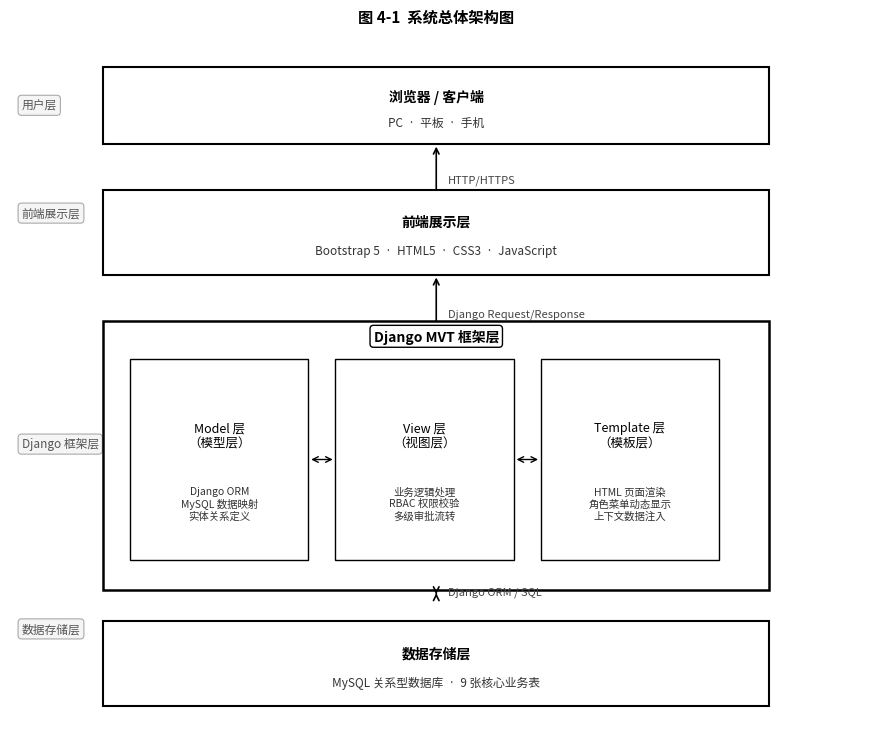

This figure's Python source:
# -*- coding: utf-8 -*-
"""
生成图4-1 系统总体架构图（黑白、分层矩形风格）
分层：
  浏览器层（用户端）
  前端展示层（Bootstrap 5 / HTML / CSS / JS）
  Web 服务层（Django MVT）
    Model层 | View层 | Template层
  数据存储层（MySQL）
"""
import matplotlib
matplotlib.use('Agg')
matplotlib.rcParams['font.family'] = ['Microsoft YaHei', 'SimHei', 'sans-serif']
matplotlib.rcParams['axes.unicode_minus'] = False
import matplotlib.pyplot as plt
import matplotlib.patches as mpatches
import os, sys

OUT = r'd:\SoftWare\Code\bysj\diagrams'
os.makedirs(OUT, exist_ok=True)

BRD = 'black'
LW  = 1.2

def draw_rect(ax, x, y, w, h, text, sub='', fontsize=10, bold=False, fill='white', lw=LW):
    rect = mpatches.FancyBboxPatch((x, y), w, h,
        boxstyle='square,pad=0', fc=fill, ec=BRD, lw=lw, zorder=3)
    ax.add_patch(rect)
    if sub:
        ax.text(x+w/2, y+h*0.62, text, ha='center', va='center',
                fontsize=fontsize, color='black',
                fontweight='bold' if bold else 'normal', zorder=4)
        ax.text(x+w/2, y+h*0.28, sub, ha='center', va='center',
                fontsize=fontsize-1.5, color='#333', zorder=4)
    else:
        ax.text(x+w/2, y+h/2, text, ha='center', va='center',
                fontsize=fontsize, color='black',
                fontweight='bold' if bold else 'normal',
                linespacing=1.5, zorder=4)

def v_arrow(ax, x, y1, y2):
    ax.annotate('', xy=(x, y2), xytext=(x, y1),
                arrowprops=dict(arrowstyle='<->', color=BRD, lw=LW))

fig, ax = plt.subplots(figsize=(11, 9))
ax.set_xlim(0, 11)
ax.set_ylim(0, 9)
ax.axis('off')
fig.patch.set_facecolor('white')

# ── 层标签（左侧竖排）──────────────────────────────
layer_labels = [
    (7.8, '用户层'),
    (6.4, '前端展示层'),
    (3.4, 'Django 框架层'),
    (1.0, '数据存储层'),
]
for ly, lt in layer_labels:
    ax.text(0.15, ly + 0.3, lt, ha='left', va='center',
            fontsize=8.5, color='#555',
            bbox=dict(boxstyle='round,pad=0.3', fc='#f5f5f5', ec='#aaa', lw=0.8))

# ── 1. 用户层 ───────────────────────────────────────
draw_rect(ax, 1.2, 7.6, 8.6, 1.0,
          '浏览器 / 客户端',
          'PC  ·  平板  ·  手机',
          fontsize=10, bold=True, lw=1.5)

# ── 双向箭头：用户层 ↕ 前端层 ──────────────────────
v_arrow(ax, 5.5, 7.6, 6.55)
ax.text(5.65, 7.1, 'HTTP/HTTPS', fontsize=8, color='#444')

# ── 2. 前端展示层 ────────────────────────────────────
draw_rect(ax, 1.2, 5.9, 8.6, 1.1,
          '前端展示层',
          'Bootstrap 5  ·  HTML5  ·  CSS3  ·  JavaScript',
          fontsize=10, bold=True, lw=1.5)

# ── 双向箭头：前端层 ↕ Django层 ───────────────────
v_arrow(ax, 5.5, 5.9, 4.85)
ax.text(5.65, 5.35, 'Django Request/Response', fontsize=8, color='#444')

# ── 3. Django MVT 框架层（大框+三个子框）──────────────
draw_rect(ax, 1.2, 1.8, 8.6, 3.5,
          '', fontsize=9, bold=False, lw=1.8)

# 大框标题
ax.text(5.5, 5.1, 'Django MVT 框架层', ha='center', va='center',
        fontsize=10, fontweight='bold', color='black',
        bbox=dict(boxstyle='round,pad=0.25', fc='white', ec='black', lw=1.0))

# 三个子框
SUB_Y  = 2.2
SUB_H  = 2.6
SUB_W  = 2.3
GAP    = 0.35
sx0    = 1.55

sub_boxes = [
    (sx0,              'Model 层\n（模型层）',     'Django ORM\nMySQL 数据映射\n实体关系定义'),
    (sx0+SUB_W+GAP,    'View 层\n（视图层）',      '业务逻辑处理\nRBAC 权限校验\n多级审批流转'),
    (sx0+2*(SUB_W+GAP),'Template 层\n（模板层）', 'HTML 页面渲染\n角色菜单动态显示\n上下文数据注入'),
]

for bx, title, desc in sub_boxes:
    draw_rect(ax, bx, SUB_Y, SUB_W, SUB_H, title, desc, fontsize=9, bold=False, lw=1.0)

# 子框之间的双向箭头
for bx, _, _ in sub_boxes[:-1]:
    mid_x = bx + SUB_W
    ax.annotate('', xy=(mid_x+GAP, SUB_Y+SUB_H/2),
                xytext=(mid_x, SUB_Y+SUB_H/2),
                arrowprops=dict(arrowstyle='<->', color=BRD, lw=1.0))

# ── 双向箭头：Django层 ↕ 数据层 ──────────────────
v_arrow(ax, 5.5, 1.8, 1.75)
ax.text(5.65, 1.75, 'Django ORM / SQL', fontsize=8, color='#444')

# ── 4. 数据存储层 ─────────────────────────────────
draw_rect(ax, 1.2, 0.3, 8.6, 1.1,
          '数据存储层',
          'MySQL 关系型数据库  ·  9 张核心业务表',
          fontsize=10, bold=True, lw=1.5)

ax.set_title('图 4-1  系统总体架构图', fontsize=11, fontweight='bold', pad=10)

path = os.path.join(OUT, 'fig4-1_arch.png')
fig.savefig(path, dpi=180, bbox_inches='tight', facecolor='white')
plt.close(fig)
sys.stdout.buffer.write(f'生成: {path}\n'.encode('utf-8','replace'))
